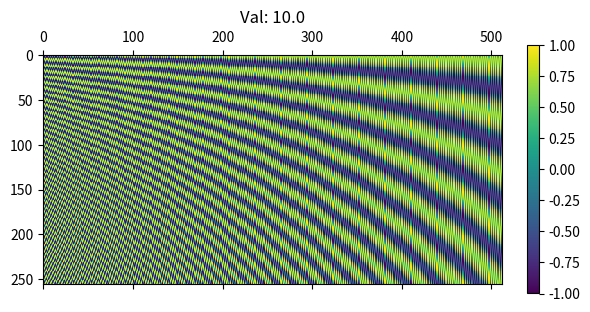
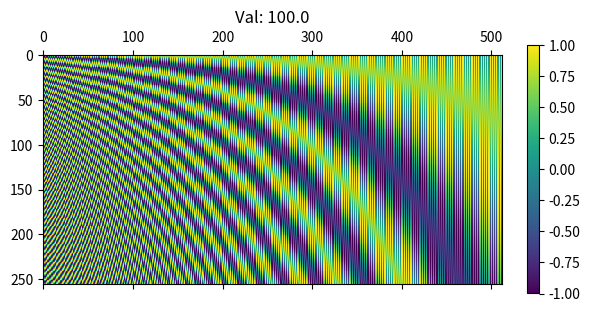
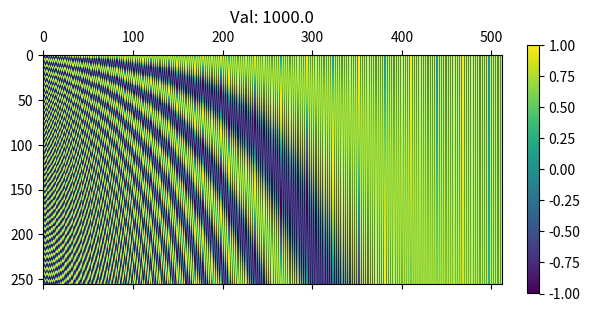
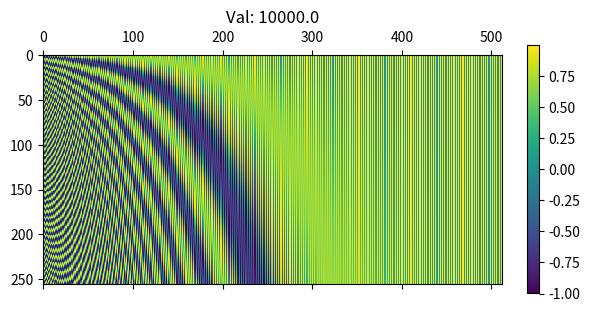
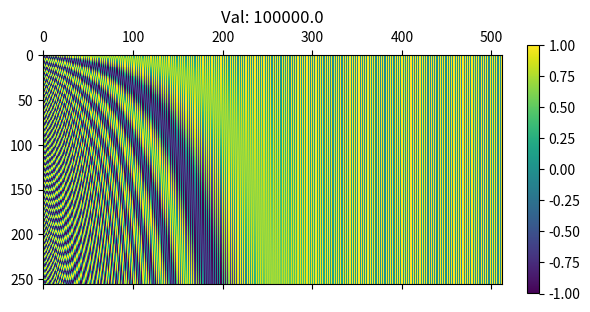
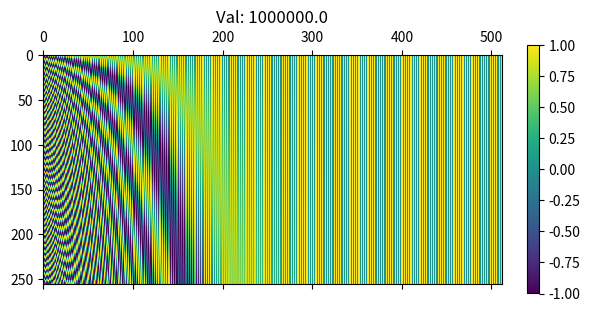
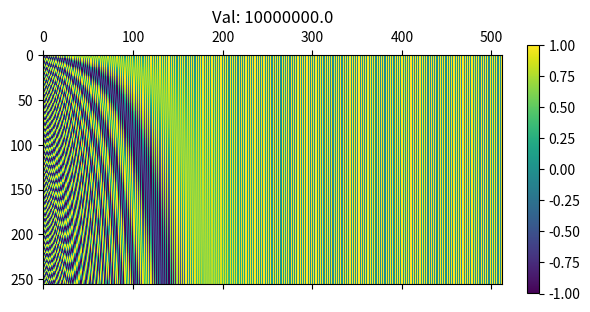
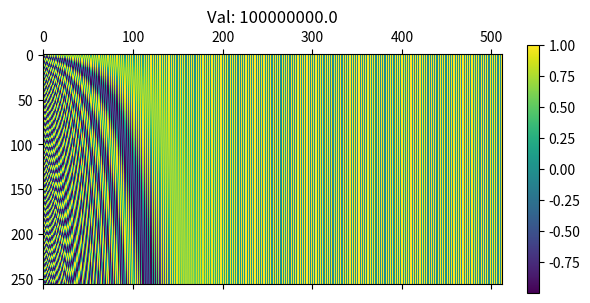

Reproduce these figures in Python, in order.
import math
import numpy as np
import matplotlib.pyplot as plt


# 构建位置编码的序列向量矩阵
def bulid_matrixs(vals):
    matrixs = []
    for val in vals:
        matrix = []
        for pos in range(256):
            row = []
            for i in range(int(512 / 2)):
                # 计算sin和cos位置编码
                row.append(math.sin((pos + 1) / val ** (2 * i / 512)))
                row.append(math.cos((pos + 1) / val ** (2 * i / 512)))

            # 将计算的行添加到矩阵中
            matrix.append(row)

        # 将矩阵添加到矩阵列表中
        matrixs.append(np.array(matrix))

    return matrixs


# 从序列中采样元素, 计算两两元素向量之间的余弦相似性
def compute_corr(matrixs, step):
    corrs = []
    for matrix in matrixs:
        # 计算相关系数矩阵
        corr_matrix = np.corrcoef(matrix[::step])
        corr_vals = []
        for i in range(len(corr_matrix) - 1):
            # 取相邻元素的相关系数并四舍五入
            corr_vals.append(round(corr_matrix[i][i + 1], 2))

        # 将相关系数列表添加到结果中
        corrs.append(corr_vals)

    return corrs


# 显示位置编码矩阵
def show(vals, matrixs):
    for i in range(len(vals)):
        val = vals[i]
        matrix = matrixs[i]
        # 显示矩阵图像
        ax = plt.matshow(matrix, fignum=0)
        plt.colorbar(ax.colorbar, fraction=0.025)
        plt.title("Val: " + str(val))
        plt.show()


# 比如step=50, 采样序列中位置0, 50, 100, 150...的元素
step = 50

# 公式中底数的取值, 采用多个底数做对比测试
vals = [1e1, 1e2, 1e3, 1e4, 1e5, 1e6, 1e7, 1e8]

# 构建位置编码矩阵
matrixs = bulid_matrixs(vals)
# 计算相关系数
corrs = compute_corr(matrixs, step)

# 打印步长
print('step={0}'.format(step))

# 打印每个底数对应的相关系数
for i in range(len(vals)):
    val = vals[i]
    corr = corrs[i]

    print('val={0}'.format(val), corr)

# 显示位置编码矩阵
show(vals, matrixs)
